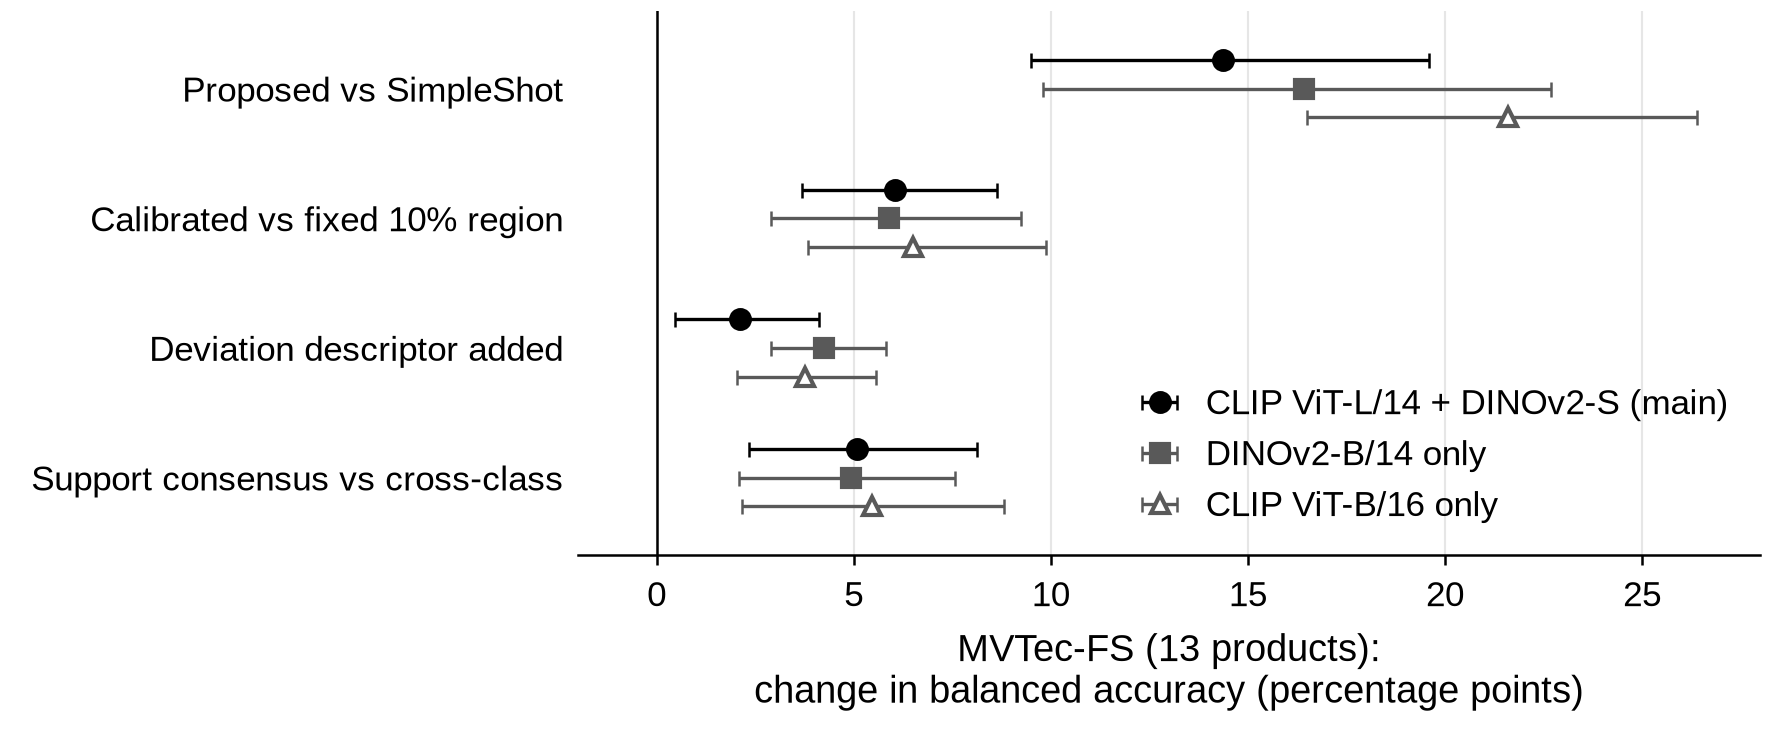

Source data for this figure (header and first rows):
row, dataset, delta_pp, ci_low_pp, ci_high_pp
Proposed vs SimpleShot, CLIP ViT-L/14 + DINOv2-S (main), 14.36, 9.5, 19.6
Proposed vs SimpleShot, DINOv2-B/14 only, 16.41, 9.8, 22.68
Proposed vs SimpleShot, CLIP ViT-B/16 only, 21.59, 16.51, 26.38
Calibrated vs fixed 10% region, CLIP ViT-L/14 + DINOv2-S (main), 6.04, 3.68, 8.64
Calibrated vs fixed 10% region, DINOv2-B/14 only, 5.9, 2.9, 9.23
Calibrated vs fixed 10% region, CLIP ViT-B/16 only, 6.5, 3.85, 9.88
Deviation descriptor added, CLIP ViT-L/14 + DINOv2-S (main), 2.11, 0.47, 4.13
Deviation descriptor added, DINOv2-B/14 only, 4.24, 2.9, 5.81
Deviation descriptor added, CLIP ViT-B/16 only, 3.77, 2.04, 5.57
Support consensus vs cross-class, CLIP ViT-L/14 + DINOv2-S (main), 5.08, 2.33, 8.13
Support consensus vs cross-class, DINOv2-B/14 only, 4.92, 2.09, 7.56
Support consensus vs cross-class, CLIP ViT-B/16 only, 5.47, 2.17, 8.82
